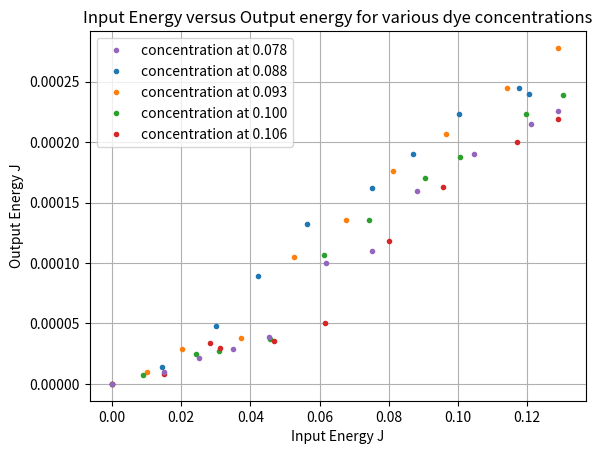
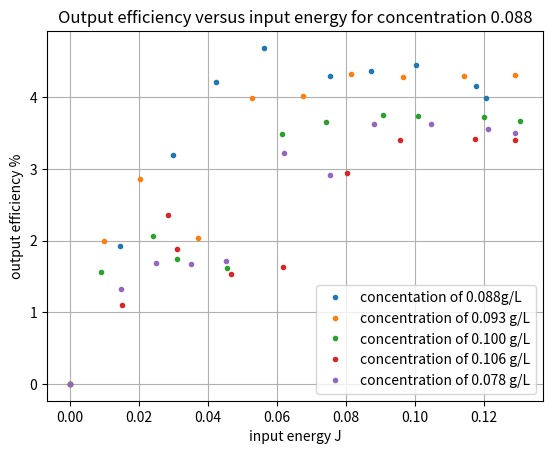

Recreate these plots in Python, in order.
import matplotlib.pyplot as plt

concentration1 = '0.088'

# This is the power in mW of the quanta ray as our pump beam
inputpower088 = [0,145,300,423,563,753,871,1003,1177,1205]
#These are the data we collected of the output energy of the dye beam in mirco Joules
output_energy088 = [0,14,48,89,132,162,190,223,245,240]

concentration2 = ".093"
inputpower093 =    [0,100,203,373,527,677,814,965,1142,1290]
output_energy093 = [0,10 ,29 ,38 ,105,136,176,207,245,278]

concentration3 = '.100'
inputpower100 =    [0,90,242,310,456, 614, 743, 906, 1007, 1198, 1305]
output_energy100 = [0,7 ,25 ,27 , 37, 107, 136, 170, 188, 223, 239]

concentration4 = '.106'
inputpower106 =    [0, 151, 284, 312, 467, 617, 802, 956, 1172, 1289]
output_energy106 = [0, 8.35, 33.5, 29.4, 35.8, 50.4, 118, 163, 200, 219]

inputpower078 = [0, 149, 250, 350, 454, 620, 753, 882, 1046, 1211, 1289   ]
output_energy078 = [0,9.92, 21.1,29.2 , 39 , 100, 110, 160 ,190, 215, 226    ]

#I then convert this power into Joules per pulse
def pow_to_energy(power):
    input_energy=[]
    for item in power:
        item_J = item/1000 #converting from mW to W
        item_J = item_J/10 #converting from W to J
        input_energy.append(item_J)
    return input_energy


#I then convert this into Joules
def micro_to_joules(something):
    output_energy_J =[]
    for item in something:
        item_J = item/(10**6)
        output_energy_J.append(item_J)
    return output_energy_J

# And I plot the dye beam output energy versus the quanta ray input energy
plt.figure()
plot_088, = plt.plot(pow_to_energy(inputpower088),micro_to_joules(output_energy088),'.',label = 'concentration at 0.088')
plot_093, = plt.plot(pow_to_energy(inputpower093),micro_to_joules(output_energy093),".",label = 'concentration at 0.093')
plot_100, = plt.plot(pow_to_energy(inputpower100),micro_to_joules(output_energy100),".",label = 'concentration at 0.100')
plot_106, = plt.plot(pow_to_energy(inputpower106),micro_to_joules(output_energy106),".",label = 'concentration at 0.106')
plot_078, = plt.plot(pow_to_energy(inputpower078),micro_to_joules(output_energy078),".",label = 'concentration at 0.078')
plt.legend(handles=[plot_078,plot_088, plot_093,plot_100, plot_106],bbox_to_anchor=(0, 1), loc='upper left', ncol=1)
plt.title('Input Energy versus Output energy for various dye concentrations')
plt.xlabel('Input Energy J')
plt.ylabel('Output Energy J')
plt.grid(True)
plt.show()

# Calculating how much energy is actually entering the dye cell at 95/5 beam splitter
def into_oscillator(power):
    input_oscillator = []
    for item in power:
        neww= item*.05
        input_oscillator.append(neww)
    return input_oscillator

# Calculating the efficiency of the dye laser by dividing the output energy of the dye laser by the input energy going into the dye laser and then
#multiplying by 1000
def efficiency(output_energy_J,input_energy_J):
    outputefficiency = [0] #initialize value 1 to 0 since you cant divide by 0
    for i in range(1,len(output_energy_J)):
        eff = output_energy_J[i]/into_oscillator(input_energy_J)[i]
        eff = eff *100
        outputefficiency.append(eff)
    return outputefficiency

#Plotting the efficiency versus the total input energy
plt.figure()
plot_088, = plt.plot(pow_to_energy(inputpower088),efficiency(micro_to_joules(output_energy088),pow_to_energy(inputpower088)), ".",label= 'concentation of 0.088g/L')
plot_093, = plt.plot(pow_to_energy(inputpower093),efficiency(micro_to_joules(output_energy093),pow_to_energy(inputpower093)),".",label = 'concentration of 0.093 g/L')
plot_100, = plt.plot(pow_to_energy(inputpower100),efficiency(micro_to_joules(output_energy100),pow_to_energy(inputpower100)),".",label = 'concentration of 0.100 g/L')
plot_106, = plt.plot(pow_to_energy(inputpower106),efficiency(micro_to_joules(output_energy106),pow_to_energy(inputpower106)),".",label = 'concentration of 0.106 g/L')
plot_078, = plt.plot(pow_to_energy(inputpower078),efficiency(micro_to_joules(output_energy078),pow_to_energy(inputpower078)),".",label = 'concentration of 0.078 g/L')
plt.legend(handles=[plot_088, plot_093,plot_100, plot_106, plot_078],bbox_to_anchor=(1, 0), loc='lower right', ncol=1)
plt.title('Output efficiency versus input energy for concentration 0.088')
plt.xlabel('input energy J')
plt.ylabel('output efficiency %')
plt.grid(True)
plt.show()
